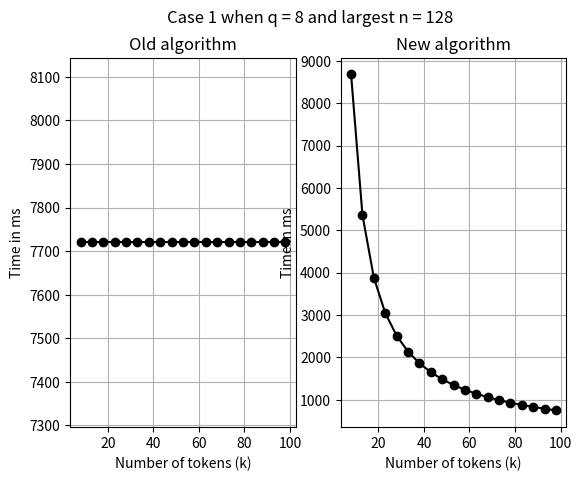
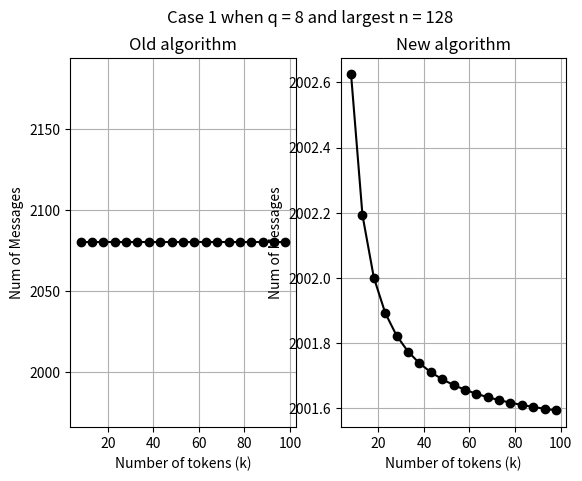
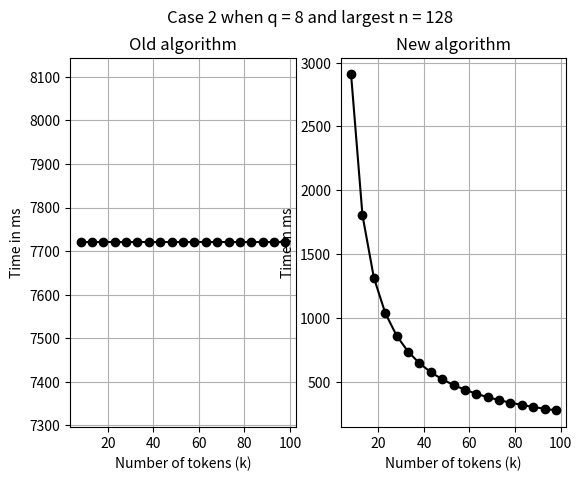
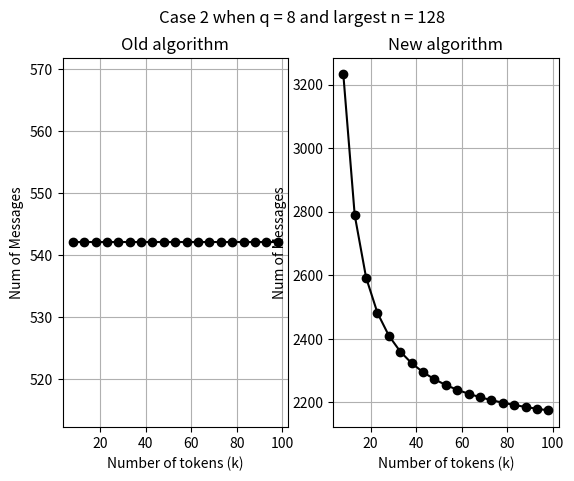
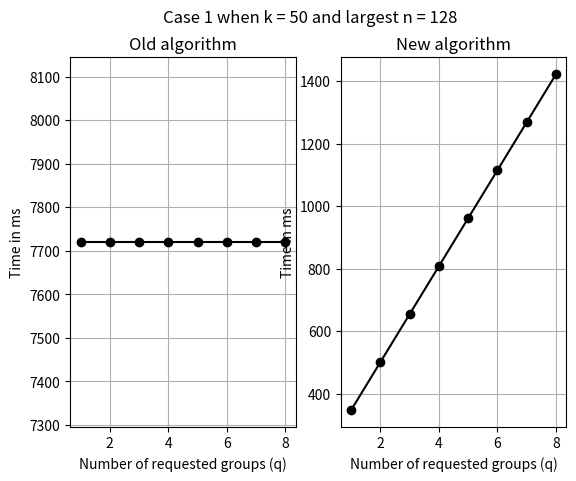
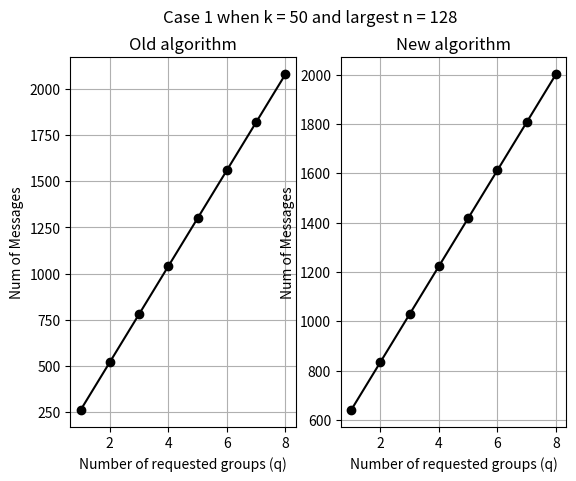
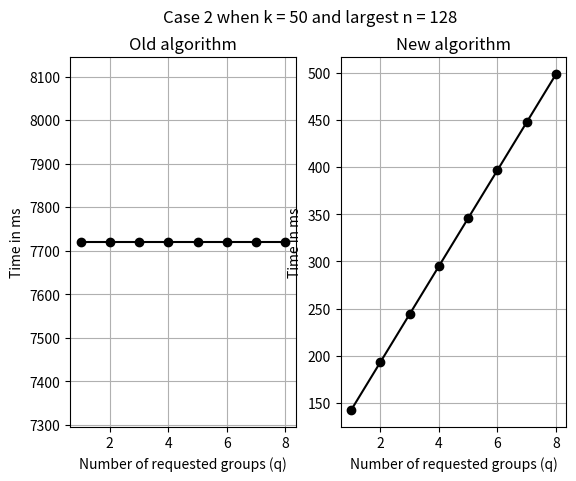
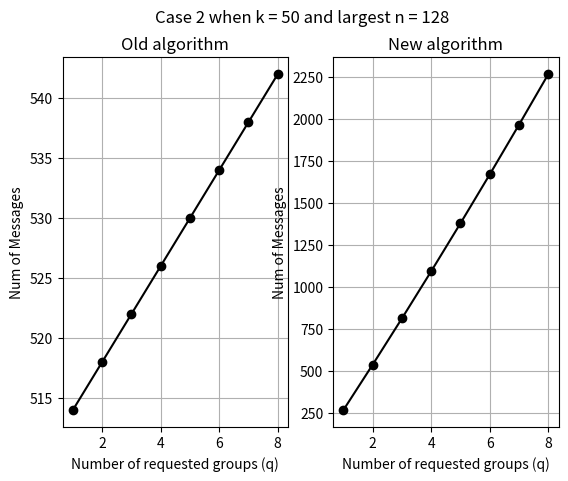
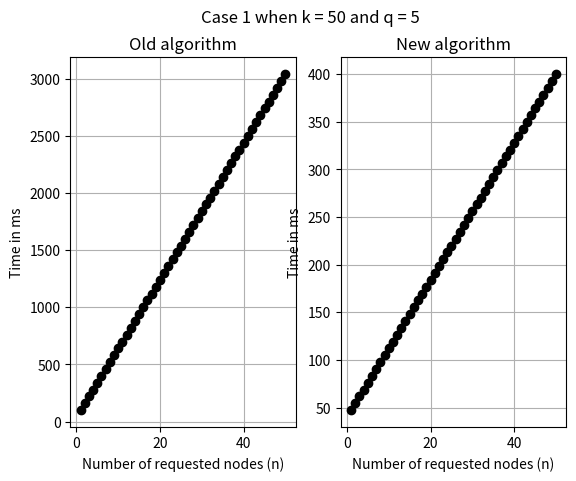
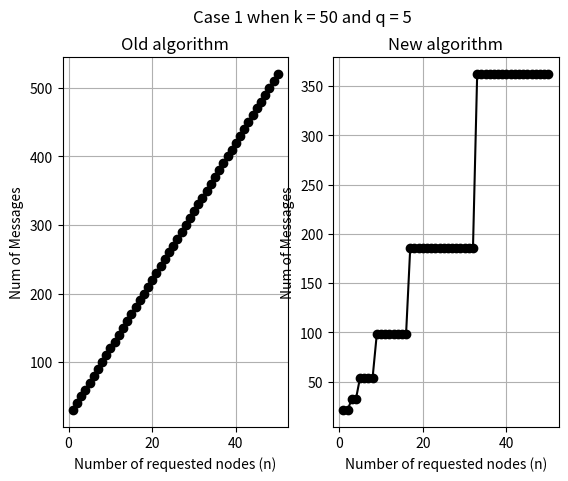
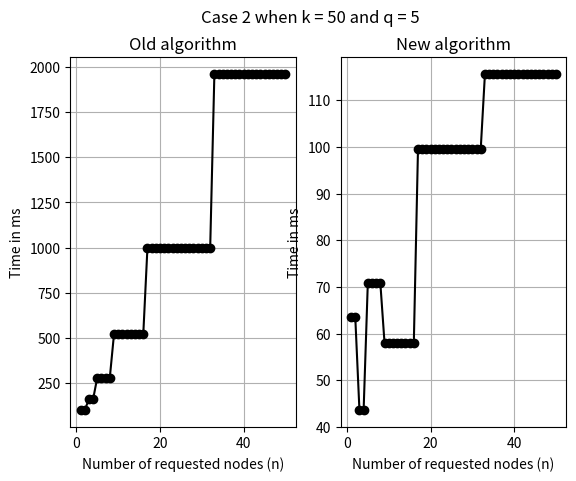
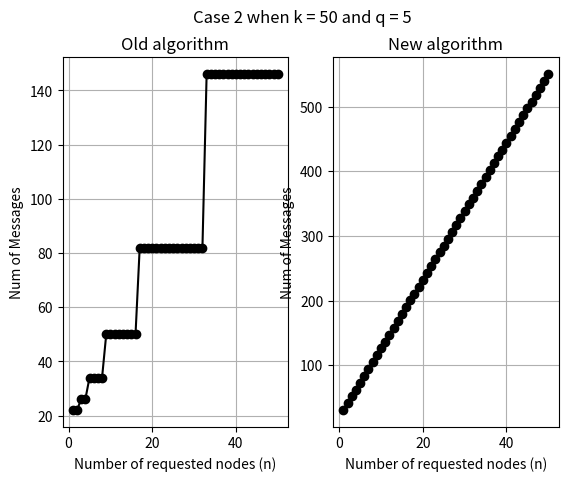

These charts were generated, in order, by the following Python code:
# Import our modules that we are using
import matplotlib.pyplot as plt
import numpy as np
import math

M = 10
E = 50
# 32 * 32
q = None
k = None
n = None
n_arr = None
n_largest = None


def time_old_1():
    time = M * (4 + n) + n * E
    return time


def msg_old_1():
    NumOfMsgs = 2 * q * (2 + n)
    return NumOfMsgs


def time_old_2():
    time = M * (4 + n_largest) + n_largest * E
    return time


def msg_old_2():
    NumOfMsgs = (4 * q) + (2 * sum(n_arr))
    return NumOfMsgs


def time_new_1():
    time = (4 * M) + (n * ((q+1)/k)*(M + E))
    return time


def msg_new_1():
    NumOfMsgs = 4*q+sum(n_arr) + n_arr[0]*(q+1)/k + (3/4)*(q+1)*sum(n_arr[1:])
    return NumOfMsgs


def Gf_calc(i):
    if(i < 0):
        return 0
    Gf = (((n_arr[i]*(q+1)*(M+E))/(2*k))+2*M) - Gf_calc(i-1)
    return Gf


def time_new_2():
    n_arr.sort()
    Gf = Gf_calc(len(n_arr)-1)
    time = (4 * M) + Gf
    return time


def msg_new_2():
    NumOfMsgs = q * (4 + n * (2 + ((q+1)/k)))
    return NumOfMsgs


def draw(x, arr_y, labels, title):
    caseTitles = ["Case 1", "Case 1", "Case 2", "Case 2"]
    titles = ["Old algorithm", "New algorithm", "Old algorithm", "New algorithm",
              "Old algorithm", "New algorithm", "Old algorithm", "New algorithm"]
    idx = 0
    while(idx < len(arr_y) - 1):
        fig, (ax1, ax2) = plt.subplots(1, 2)
        fig.suptitle(caseTitles[int(idx/2)]+" " + title)
        ax1.set_title(titles[idx])
        ax2.set_title(titles[idx+1])
        ax1.set(xlabel=labels[idx][0], ylabel=labels[idx][1])
        ax2.set(xlabel=labels[idx+1][0], ylabel=labels[idx+1][1])
        ax1.grid()
        ax2.grid()
        ax1.plot(x, arr_y[idx], '-ok')
        ax2.plot(x, arr_y[idx+1], '-ok')
        idx += 2
        plt.show()


def draw_k_as_variable():
    global k, q, n, n_arr, n_largest
    n = 128
    n_arr = [1, 2, 4, 8, 16, 32, 64, 128]
    q = 8
    n_largest = max(n_arr)
    inputs_k = range(q, 100, 5)
    timeOld1 = []
    timeNew1 = []
    msgOld1 = []
    msgNew1 = []
    timeOld2 = []
    timeNew2 = []
    msgOld2 = []
    msgNew2 = []
    for x in inputs_k:
        k = x
        timeOld1.append(time_old_1())
        timeNew1.append(time_new_1())
        msgOld1.append(msg_old_1())
        msgNew1.append(msg_new_1())
        timeOld2.append(time_old_2())
        timeNew2.append(time_new_2())
        msgOld2.append(msg_old_2())
        msgNew2.append(msg_new_2())
    arr_y = [timeOld1, timeNew1, msgOld1, msgNew1,
             timeOld2, timeNew2, msgOld2, msgNew2]
    labels = [("Number of tokens (k)", "Time in ms"), ("Number of tokens (k)", "Time in ms"), ("Number of tokens (k)", "Num of Messages"),
              ("Number of tokens (k)", "Num of Messages"), ("Number of tokens (k)",
                                                            "Time in ms"), ("Number of tokens (k)", "Time in ms"),
              ("Number of tokens (k)", "Num of Messages"), ("Number of tokens (k)", "Num of Messages")]
    draw(inputs_k, arr_y, labels, "when q = 8 and largest n = 128")


def draw_q_as_variable():  # k > q
    global k, q, n, n_arr, n_largest
    k = 50
    n = 128
    n_arr = [1, 2, 4, 8, 16, 32, 64, 128]
    n_largest = max(n_arr)
    inputs_q = range(1, len(n_arr)+1)
    timeOld1 = []
    timeNew1 = []
    msgOld1 = []
    msgNew1 = []
    timeOld2 = []
    timeNew2 = []
    msgOld2 = []
    msgNew2 = []
    for x in inputs_q:
        q = x
        timeOld1.append(time_old_1())
        timeNew1.append(time_new_1())
        msgOld1.append(msg_old_1())
        msgNew1.append(msg_new_1())
        timeOld2.append(time_old_2())
        timeNew2.append(time_new_2())
        msgOld2.append(msg_old_2())
        msgNew2.append(msg_new_2())
    arr_y = [timeOld1, timeNew1, msgOld1, msgNew1,
             timeOld2, timeNew2, msgOld2, msgNew2]
    labels = [("Number of requested groups (q)", "Time in ms"), ("Number of requested groups (q)", "Time in ms"), ("Number of requested groups (q)", "Num of Messages"),
              ("Number of requested groups (q)", "Num of Messages"), ("Number of requested groups (q)",
                                                                      "Time in ms"), ("Number of requested groups (q)", "Time in ms"),
              ("Number of requested groups (q)", "Num of Messages"), ("Number of requested groups (q)", "Num of Messages")]
    draw(inputs_q, arr_y, labels, "when k = 50 and largest n = 128")


def draw_n_as_variable():  # k > q
    global k, q, n, n_arr, n_largest
    k = 50
    q = 5
    inputs_n = range(1, k+1)
    timeOld1 = []
    timeNew1 = []
    msgOld1 = []
    msgNew1 = []
    timeOld2 = []
    timeNew2 = []
    msgOld2 = []
    msgNew2 = []
    for x in inputs_n:
        n = x
        i = 2
        n_arr = [1]
        while(i < n):
            n_arr.append(i)
            i *= 2
        n_largest = max(n_arr)
        timeOld1.append(time_old_1())
        timeNew1.append(time_new_1())
        msgOld1.append(msg_old_1())
        msgNew1.append(msg_new_1())
        timeOld2.append(time_old_2())
        timeNew2.append(time_new_2())
        msgOld2.append(msg_old_2())
        msgNew2.append(msg_new_2())
    arr_y = [timeOld1, timeNew1, msgOld1, msgNew1,
             timeOld2, timeNew2, msgOld2, msgNew2]
    labels = [("Number of requested nodes (n)", "Time in ms"), ("Number of requested nodes (n)", "Time in ms"), ("Number of requested nodes (n)", "Num of Messages"),
              ("Number of requested nodes (n)", "Num of Messages"), ("Number of requested nodes (n)",
                                                                     "Time in ms"), ("Number of requested nodes (n)", "Time in ms"),
              ("Number of requested nodes (n)", "Num of Messages"), ("Number of requested nodes (n)", "Num of Messages")]
    draw(inputs_n, arr_y, labels, "when k = 50 and q = 5")


if __name__ == "__main__":
    draw_k_as_variable()
    draw_q_as_variable()
    draw_n_as_variable()
